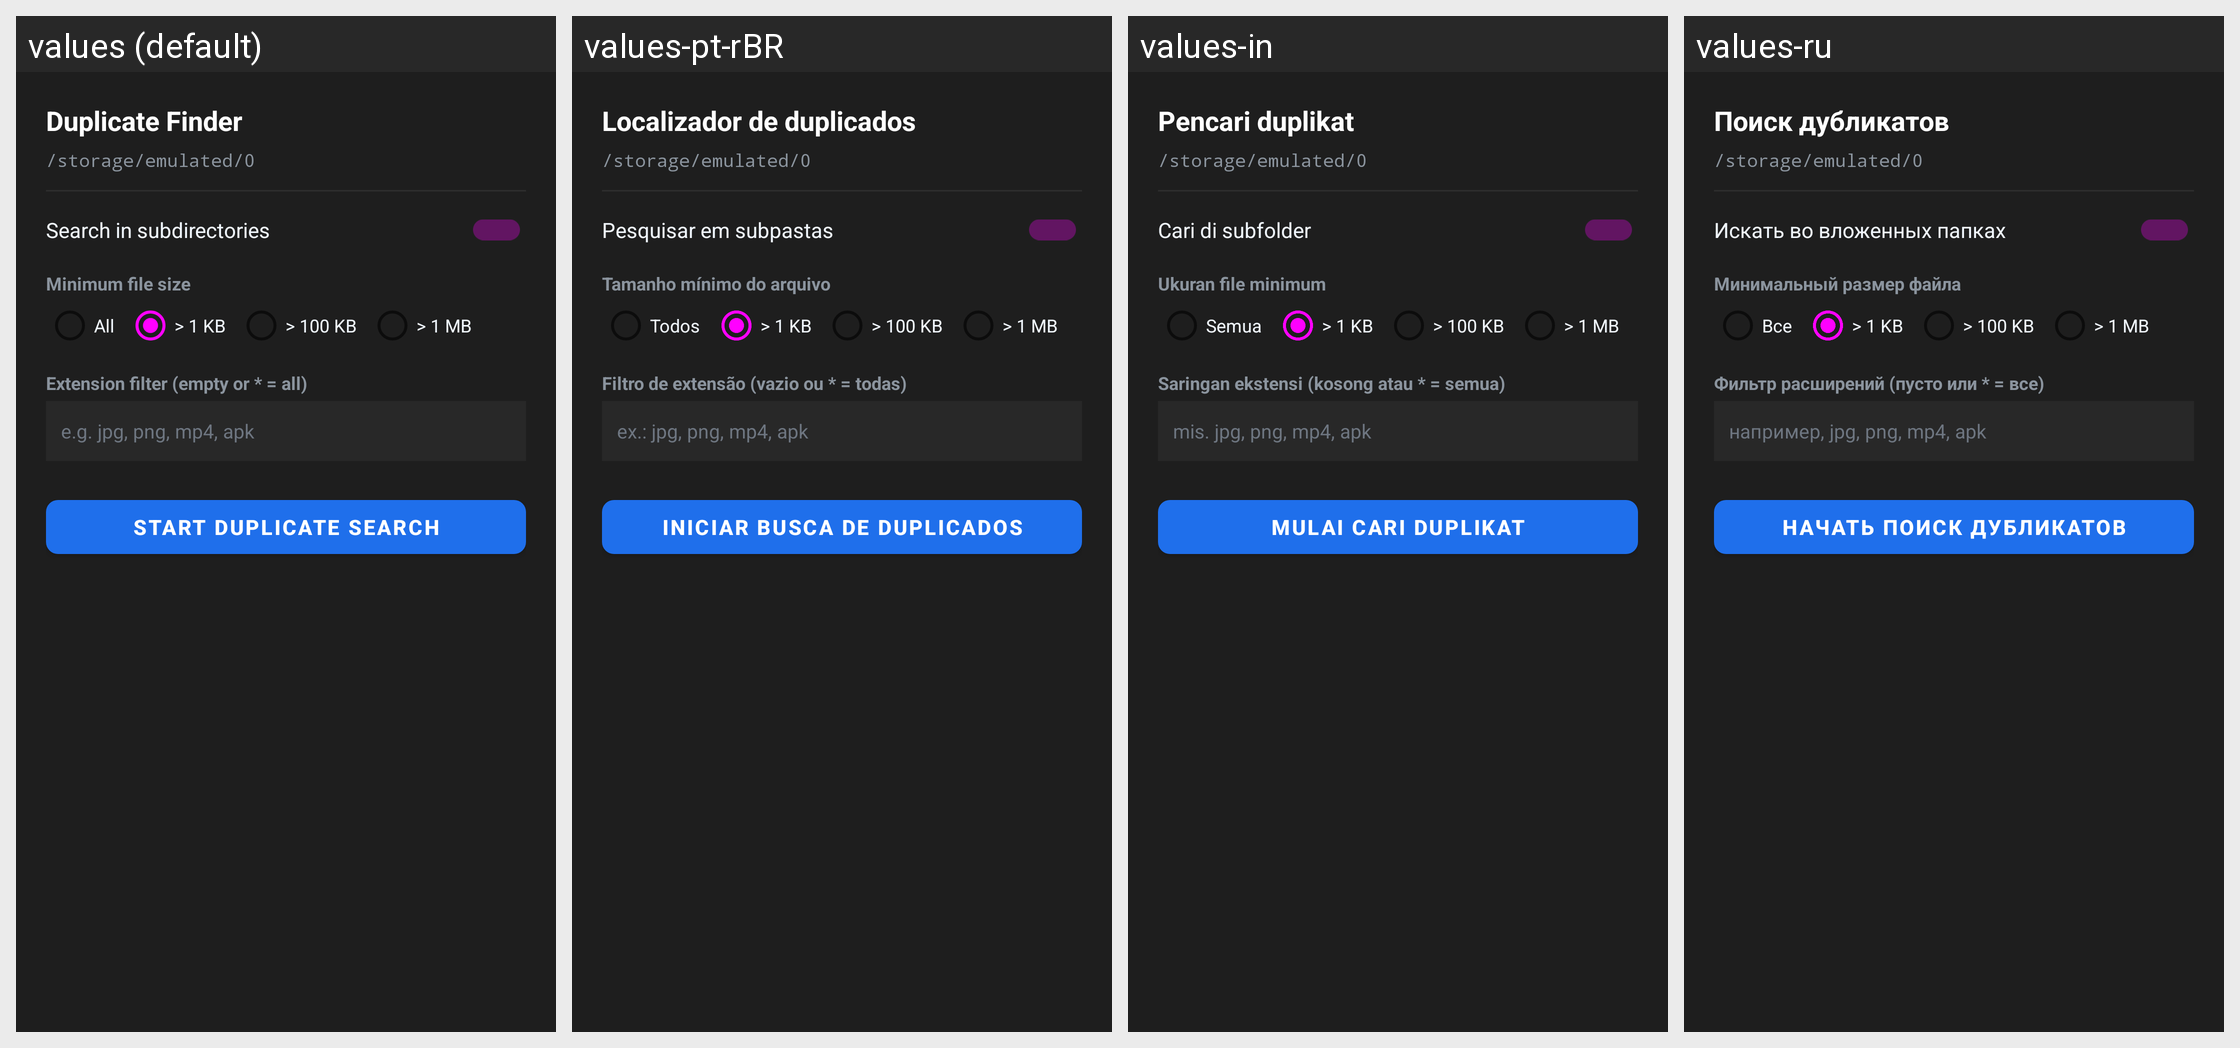

Strings drawn on this Android screen and how each of the app's shown locales translates them:
Android screen res/layout/dialog_duplicate_finder.xml rendered under 4 locales, left to right: values (default), values-pt-rBR, values-in, values-ru. Device: Nexus 5 (rendered at 1080×1920; each locale shown at half size, 540×960, under a caption strip naming it); theme Theme.MaterialFiles.
Other locales in the repository, not shown: values-ar, values-bg, values-ca, values-cs, values-da, values-de, values-el, values-es, values-eu, values-fa, values-fi, values-fr, values-gl, values-hu, values-is, values-it, values-iw, values-ja, values-ko, values-lt, values-nb, values-nl, values-pl, values-pt-rPT, values-ro, values-tr, values-uk, values-vi, values-zh-rCN, values-zh-rTW.
Strings drawn on this screen, with the default value and each locale's value (text and hints the layout hard-codes, and strings that could not be matched under every locale, appear in the picture but are not listed):

om_dup_title
  values: Duplicate Finder
  values-pt-rBR: Localizador de duplicados
  values-in: Pencari duplikat
  values-ru: Поиск дубликатов

om_dup_subdirs
  values: Search in subdirectories
  values-pt-rBR: Pesquisar em subpastas
  values-in: Cari di subfolder
  values-ru: Искать во вложенных папках

om_dup_min_size
  values: Minimum file size
  values-pt-rBR: Tamanho mínimo do arquivo
  values-in: Ukuran file minimum
  values-ru: Минимальный размер файла

om_filter_all
  values: All
  values-pt-rBR: Todos
  values-in: Semua
  values-ru: Все

om_dup_ext_filter
  values: Extension filter (empty or * = all)
  values-pt-rBR: Filtro de extensão (vazio ou * = todas)
  values-in: Saringan ekstensi (kosong atau * = semua)
  values-ru: Фильтр расширений (пусто или * = все)

om_dup_ext_hint
  values: e.g. jpg, png, mp4, apk
  values-pt-rBR: ex.: jpg, png, mp4, apk
  values-in: mis. jpg, png, mp4, apk
  values-ru: например, jpg, png, mp4, apk

om_dup_start_btn
  values: Start Duplicate Search
  values-pt-rBR: Iniciar busca de duplicados
  values-in: Mulai cari duplikat
  values-ru: Начать поиск дубликатов
